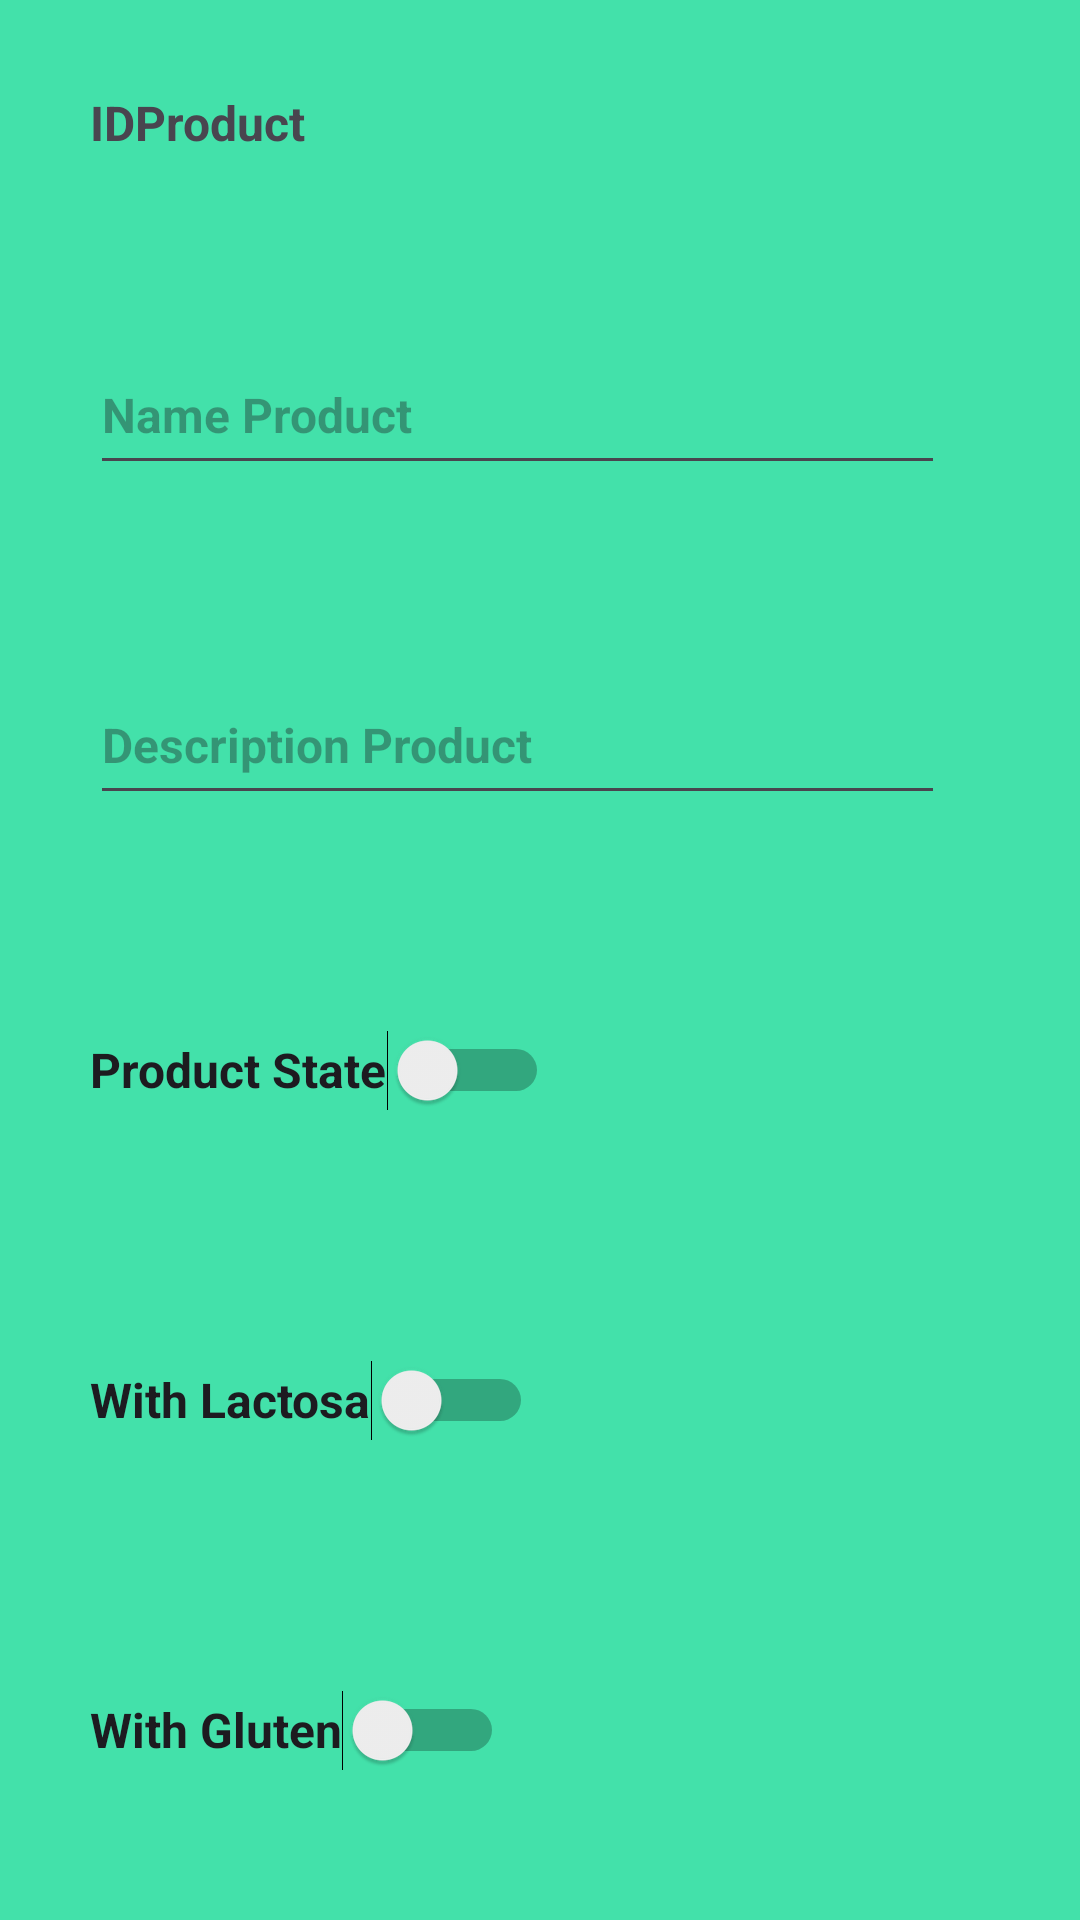

Android layout source for this screen:
<!-- AndroidManifest.xml: application theme Theme.IShoppingListJmm -->
<!-- res/layout/activity_add_new_product.xml -->
<?xml version="1.0" encoding="utf-8"?>
<androidx.constraintlayout.widget.ConstraintLayout xmlns:android="http://schemas.android.com/apk/res/android"
    xmlns:app="http://schemas.android.com/apk/res-auto"
    xmlns:tools="http://schemas.android.com/tools"
    android:id="@+id/main"
    android:layout_width="match_parent"
    android:layout_height="match_parent"
    tools:context=".activities.AddNewProductActivity">

    <LinearLayout
        android:layout_width="match_parent"
        android:layout_height="match_parent"
        android:orientation="vertical"
        android:background="@color/floralgreen"
        tools:layout_editor_absoluteX="1dp"
        tools:layout_editor_absoluteY="1dp">

        <TextView
            android:id="@+id/tvIdNewProduct"
            android:layout_width="match_parent"
            android:layout_height="wrap_content"
            android:text="IDProduct"
            tools:ignore="HardcodedText"
            android:textSize="16sp"
            android:textStyle="bold"
            android:layout_margin="30dp"/>

        <EditText
            android:id="@+id/etNewName"
            android:layout_width="wrap_content"
            android:layout_height="50dp"
            android:ems="15"
            android:textSize="16sp"
            android:textStyle="bold"
            android:layout_margin="30dp"
            android:inputType="text"
            android:hint="Name Product"
            tools:ignore="HardcodedText" />

        <EditText
            android:id="@+id/etNewDescription"
            android:layout_width="wrap_content"
            android:layout_height="50dp"
            android:ems="15"
            android:textSize="16sp"
            android:textStyle="bold"
            android:layout_margin="30dp"
            android:inputType="text"
            android:hint="Description Product"
            tools:ignore="HardcodedText" />


        <Switch
            android:id="@+id/sw1"
            android:layout_width="wrap_content"
            android:layout_height="50dp"
            android:text="Product State"
            tools:ignore="HardcodedText,UseSwitchCompatOrMaterialXml"
            android:layout_margin="30dp"
            android:textSize="16sp"
            android:textStyle="bold" />

        <Switch
            android:id="@+id/swLactosa"
            android:layout_width="wrap_content"
            android:layout_height="50dp"
            android:text="With Lactosa"
            android:layout_margin="30dp"
            android:textSize="16sp"
            android:textStyle="bold"
            tools:ignore="HardcodedText,UseSwitchCompatOrMaterialXml" />

        <Switch
            android:id="@+id/swGluten"
            android:layout_width="wrap_content"
            android:layout_height="50dp"
            android:text="With Gluten"
            android:layout_margin="30dp"
            android:textSize="16sp"
            android:textStyle="bold"
            tools:ignore="HardcodedText,UseSwitchCompatOrMaterialXml" />




        <LinearLayout
            android:layout_width="match_parent"
            android:layout_height="wrap_content"
            android:orientation="horizontal">

            <Button
                android:id="@+id/btnSave2"
                android:layout_width="wrap_content"
                android:layout_height="wrap_content"
                android:layout_weight="1"
                android:layout_margin="30dp"
                android:text="Save"
                android:textColor="@color/black"
                android:backgroundTint="@color/violet"
                tools:ignore="ButtonStyle,HardcodedText" />

            <Button
                android:id="@+id/btnCancel3"
                android:layout_width="wrap_content"
                android:layout_height="wrap_content"
                android:layout_weight="1"
                android:layout_margin="30dp"
                android:text="Cancel"
                android:textColor="@color/black"
                android:backgroundTint="@color/violet"
                tools:ignore="ButtonOrder,ButtonStyle,HardcodedText" />

        </LinearLayout>




    </LinearLayout>

</androidx.constraintlayout.widget.ConstraintLayout>
<!-- resources referenced by this layout -->
<resources>
  <color name="black">#FF000000</color>
  <color name="floralgreen">#43E1AA</color>
  <color name="violet">#C091E1</color>
  <style name="Theme.IShoppingListJmm" parent="Base.Theme.IShoppingListJmm" />
  <style name="Base.Theme.IShoppingListJmm" parent="Theme.Material3.DayNight.NoActionBar">
          
          
      </style>
</resources>
